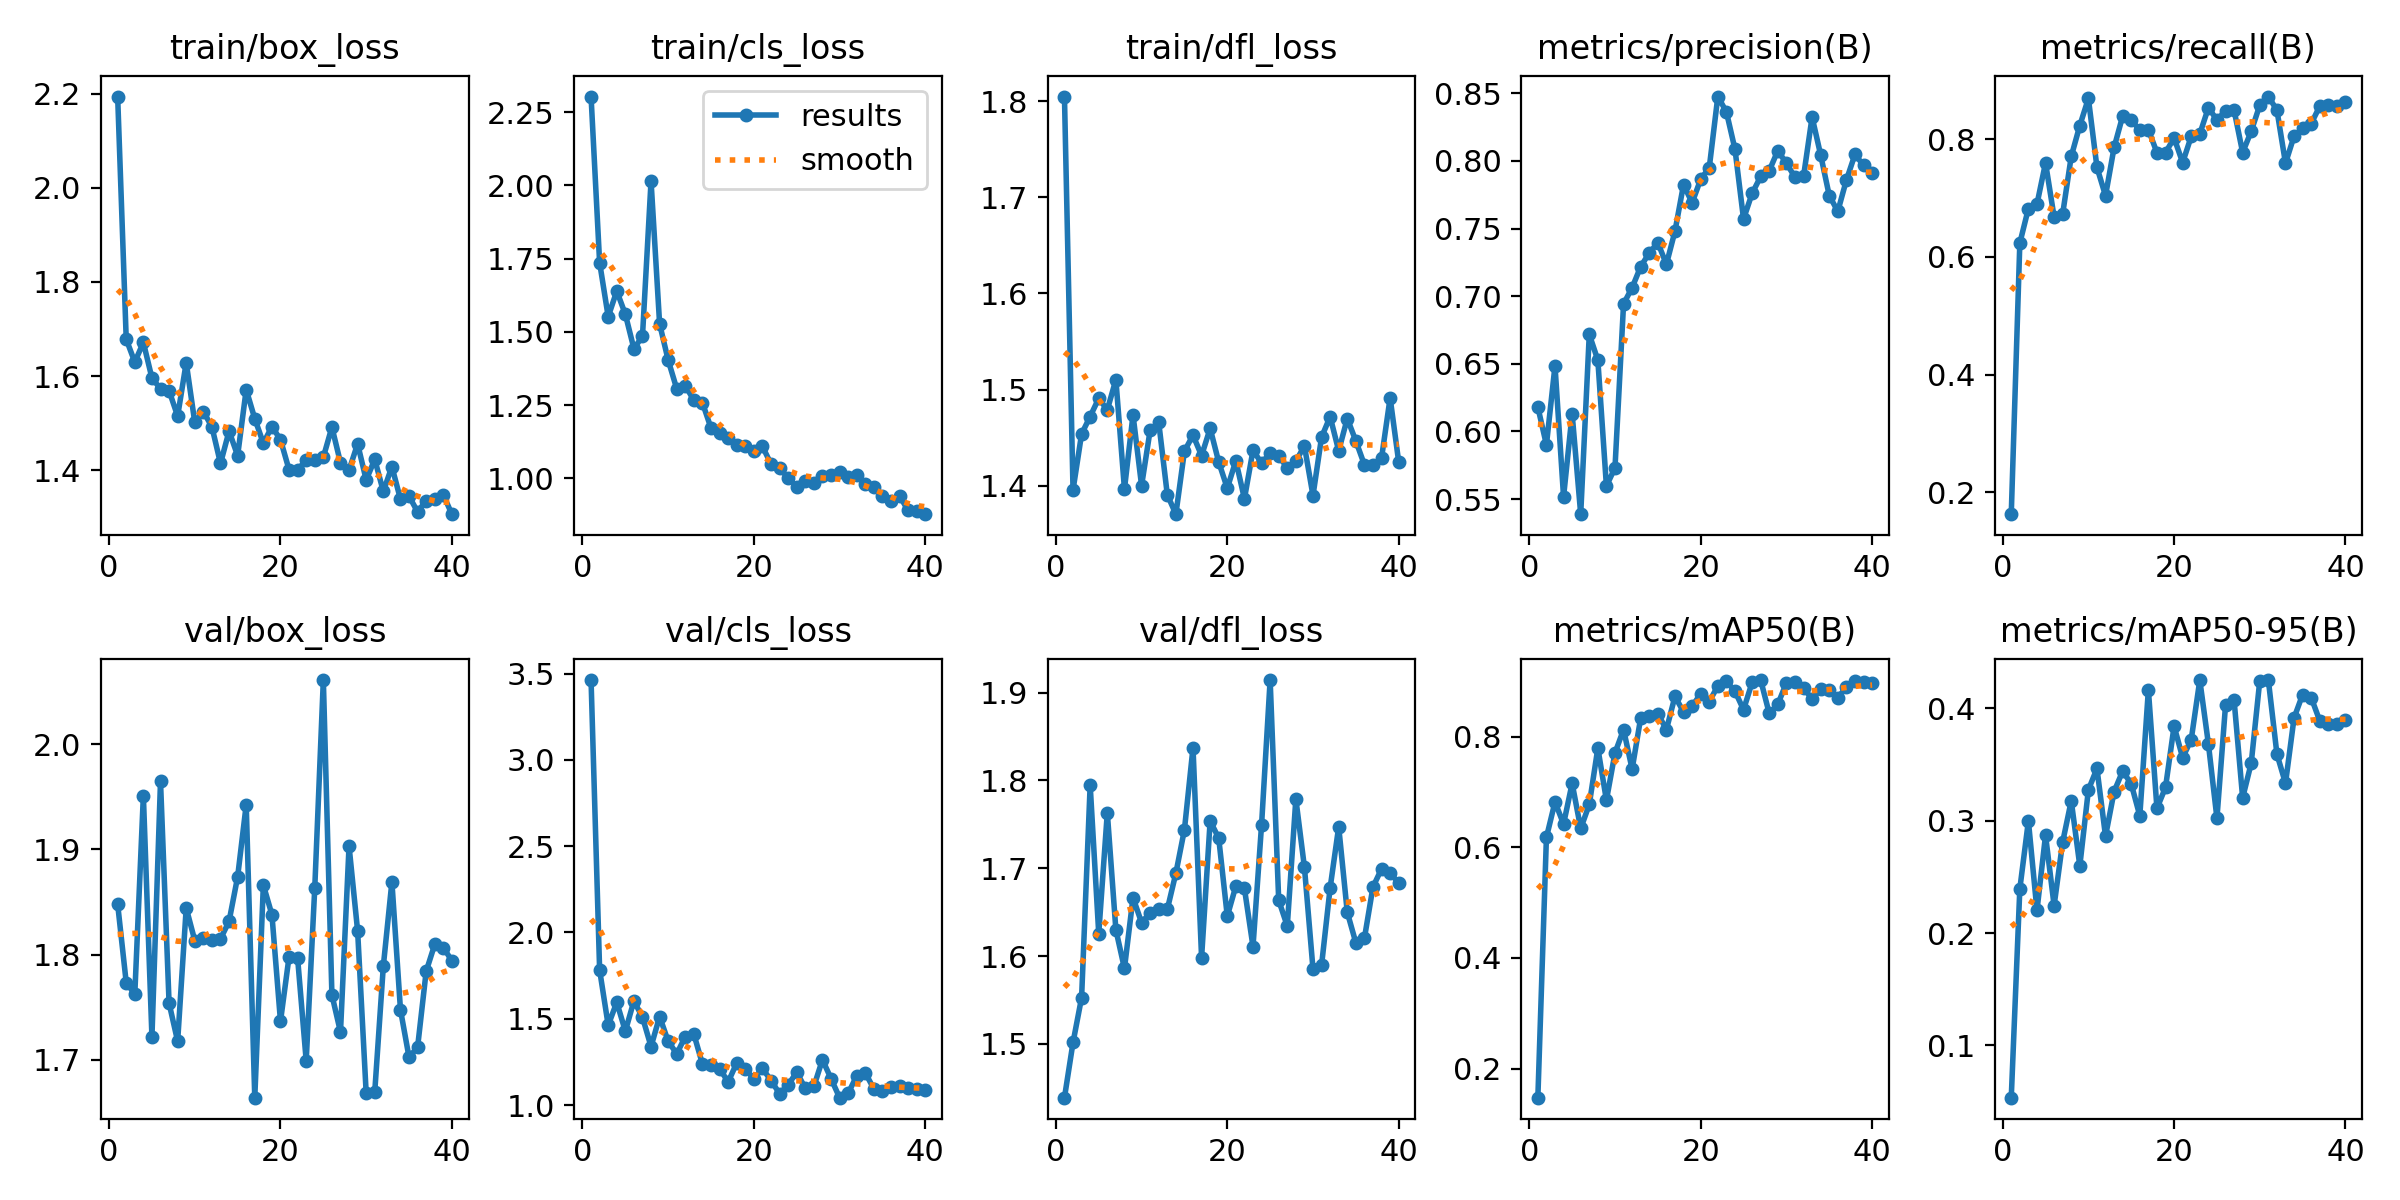

Source data for this figure (header and first rows):
epoch, time, train/box_loss, train/cls_loss, train/dfl_loss, metrics/precision(B), metrics/recall(B), metrics/mAP50(B), metrics/mAP50-95(B), val/box_loss, val/cls_loss, val/dfl_loss, lr/pg0, lr/pg1, lr/pg2
1, 262, 2.194, 2.303, 1.805, 0.618, 0.1626, 0.1475, 0.0535, 1.848, 3.463, 1.439, 0.07314, 0.000135, 0.000135
2, 520.9, 1.678, 1.736, 1.395, 0.5901, 0.6234, 0.6179, 0.2393, 1.773, 1.783, 1.502, 0.04527, 0.0002682, 0.0002682
3, 795.3, 1.63, 1.552, 1.454, 0.6485, 0.6822, 0.682, 0.2998, 1.762, 1.462, 1.553, 0.01739, 0.0003945, 0.0003945
4, 1071, 1.672, 1.639, 1.472, 0.5517, 0.6896, 0.6421, 0.2201, 1.951, 1.596, 1.795, 0.0004629, 0.0004629, 0.0004629
5, 1346, 1.596, 1.56, 1.491, 0.6131, 0.7598, 0.7157, 0.287, 1.722, 1.428, 1.626, 0.0004505, 0.0004505, 0.0004505
6, 1611, 1.573, 1.442, 1.479, 0.5389, 0.6676, 0.634, 0.2245, 1.965, 1.603, 1.763, 0.0004381, 0.0004381, 0.0004381
7, 1918, 1.569, 1.485, 1.51, 0.6718, 0.6731, 0.6774, 0.281, 1.754, 1.509, 1.63, 0.0004258, 0.0004258, 0.0004258
8, 2212, 1.515, 2.015, 1.396, 0.6527, 0.7707, 0.7793, 0.3177, 1.718, 1.339, 1.586, 0.0004134, 0.0004134, 0.0004134
9, 2492, 1.629, 1.527, 1.474, 0.5596, 0.8233, 0.6851, 0.2598, 1.844, 1.513, 1.666, 0.000401, 0.000401, 0.000401
10, 2765, 1.502, 1.403, 1.4, 0.5732, 0.8693, 0.7705, 0.3274, 1.813, 1.369, 1.638, 0.0003886, 0.0003886, 0.0003886
11, 3058, 1.525, 1.305, 1.458, 0.6943, 0.7522, 0.8127, 0.3465, 1.816, 1.297, 1.649, 0.0003763, 0.0003763, 0.0003763
12, 3328, 1.492, 1.316, 1.466, 0.7063, 0.7039, 0.7413, 0.2862, 1.814, 1.397, 1.654, 0.0003639, 0.0003639, 0.0003639
13, 3589, 1.415, 1.266, 1.391, 0.7219, 0.786, 0.8338, 0.3259, 1.815, 1.41, 1.653, 0.0003515, 0.0003515, 0.0003515
14, 3885, 1.483, 1.258, 1.37, 0.7319, 0.8393, 0.8372, 0.3442, 1.832, 1.237, 1.694, 0.0003391, 0.0003391, 0.0003391
15, 4155, 1.431, 1.171, 1.436, 0.7396, 0.832, 0.8415, 0.3327, 1.874, 1.231, 1.744, 0.0003268, 0.0003268, 0.0003268
16, 4423, 1.571, 1.155, 1.452, 0.7236, 0.816, 0.8127, 0.3043, 1.942, 1.211, 1.837, 0.0003144, 0.0003144, 0.0003144
17, 4690, 1.51, 1.138, 1.431, 0.7481, 0.8161, 0.8728, 0.4165, 1.664, 1.134, 1.598, 0.000302, 0.000302, 0.000302
18, 4952, 1.458, 1.114, 1.46, 0.7825, 0.7772, 0.8445, 0.311, 1.866, 1.245, 1.754, 0.0002896, 0.0002896, 0.0002896
19, 5252, 1.493, 1.109, 1.425, 0.769, 0.7771, 0.8545, 0.3296, 1.838, 1.207, 1.734, 0.0002772, 0.0002772, 0.0002772
20, 5538, 1.465, 1.093, 1.397, 0.7864, 0.8022, 0.8779, 0.3841, 1.737, 1.153, 1.645, 0.0002649, 0.0002649, 0.0002649
21, 5814, 1.401, 1.108, 1.426, 0.7949, 0.7602, 0.8634, 0.356, 1.798, 1.213, 1.68, 0.0002525, 0.0002525, 0.0002525
22, 6085, 1.4, 1.049, 1.386, 0.8476, 0.8047, 0.8914, 0.3721, 1.797, 1.142, 1.677, 0.0002401, 0.0002401, 0.0002401
23, 6367, 1.423, 1.036, 1.437, 0.8363, 0.809, 0.8998, 0.4251, 1.699, 1.066, 1.611, 0.0002278, 0.0002278, 0.0002278
24, 6663, 1.422, 0.9993, 1.423, 0.8087, 0.8534, 0.8821, 0.3685, 1.864, 1.117, 1.749, 0.0002154, 0.0002154, 0.0002154
25, 6942, 1.428, 0.9709, 1.434, 0.757, 0.8329, 0.8487, 0.3022, 2.061, 1.19, 1.914, 0.000203, 0.000203, 0.000203
26, 7210, 1.492, 0.99, 1.431, 0.776, 0.8483, 0.898, 0.4025, 1.762, 1.097, 1.664, 0.0001906, 0.0001906, 0.0001906
27, 7478, 1.416, 0.9823, 1.418, 0.7885, 0.8494, 0.9023, 0.4073, 1.726, 1.108, 1.634, 0.0001782, 0.0001782, 0.0001782
28, 7778, 1.4, 1.006, 1.425, 0.7927, 0.7774, 0.8419, 0.3203, 1.903, 1.263, 1.779, 0.0001659, 0.0001659, 0.0001659
29, 8043, 1.456, 1.009, 1.441, 0.8076, 0.8135, 0.8584, 0.3512, 1.823, 1.154, 1.701, 0.0001535, 0.0001535, 0.0001535
30, 8313, 1.379, 1.02, 1.39, 0.7982, 0.8579, 0.8971, 0.4247, 1.668, 1.043, 1.585, 0.0001411, 0.0001411, 0.0001411
31, 8648, 1.423, 1.004, 1.45, 0.788, 0.8725, 0.8985, 0.425, 1.67, 1.068, 1.59, 0.0001288, 0.0001288, 0.0001288
32, 8907, 1.355, 1.012, 1.472, 0.7885, 0.8495, 0.8883, 0.3592, 1.789, 1.169, 1.678, 0.0001164, 0.0001164, 0.0001164
33, 9202, 1.408, 0.9793, 1.436, 0.8324, 0.7591, 0.8677, 0.3332, 1.869, 1.186, 1.747, 0.000104, 0.000104, 0.000104
34, 9467, 1.338, 0.97, 1.47, 0.8043, 0.8052, 0.8858, 0.3915, 1.748, 1.094, 1.65, 9.1625e-05, 9.1625e-05, 9.1625e-05
35, 9719, 1.345, 0.9408, 1.447, 0.7744, 0.8186, 0.8847, 0.4123, 1.702, 1.08, 1.615, 7.925e-05, 7.925e-05, 7.925e-05
36, 10014, 1.312, 0.9211, 1.422, 0.7627, 0.8267, 0.8705, 0.4096, 1.712, 1.107, 1.62, 6.6875e-05, 6.6875e-05, 6.6875e-05
37, 10282, 1.336, 0.9389, 1.422, 0.7858, 0.8561, 0.8892, 0.3888, 1.784, 1.112, 1.679, 5.45e-05, 5.45e-05, 5.45e-05
38, 10535, 1.338, 0.8902, 1.429, 0.8047, 0.8585, 0.9009, 0.3859, 1.81, 1.098, 1.699, 4.2125e-05, 4.2125e-05, 4.2125e-05
39, 10829, 1.348, 0.8889, 1.491, 0.7967, 0.8569, 0.8983, 0.3862, 1.807, 1.096, 1.695, 2.975e-05, 2.975e-05, 2.975e-05
40, 11094, 1.307, 0.8772, 1.425, 0.7912, 0.8629, 0.8967, 0.3895, 1.794, 1.088, 1.683, 1.7375e-05, 1.7375e-05, 1.7375e-05
